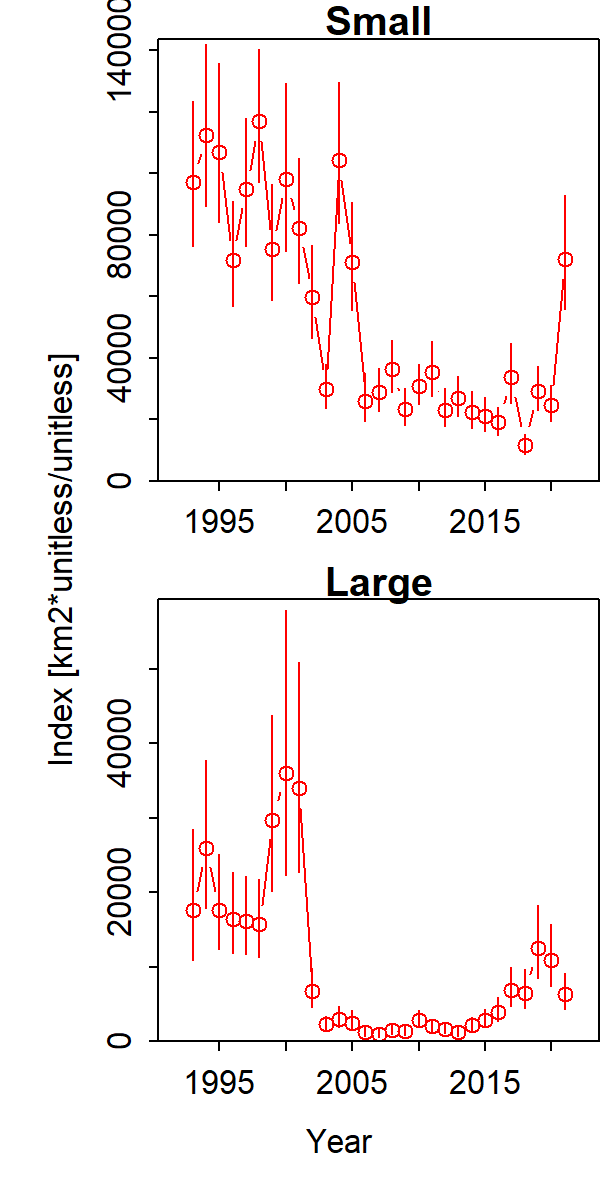

The table this chart was drawn from, first rows:
Category, Time, Stratum, Units, Estimate, Std. Error for Estimate, Std. Error for ln(Estimate)
Small, 1993, Stratum_1, [km2*unitless/unitless], 97068, 23355, 0.2406
Large, 1993, Stratum_1, [km2*unitless/unitless], 17601, 8447, 0.4799
Small, 1994, Stratum_1, [km2*unitless/unitless], 112600, 26139, 0.2321
Large, 1994, Stratum_1, [km2*unitless/unitless], 26008, 9725, 0.3739
Small, 1995, Stratum_1, [km2*unitless/unitless], 106991, 25594, 0.2392
Large, 1995, Stratum_1, [km2*unitless/unitless], 17616, 6230, 0.3537
Small, 1996, Stratum_1, [km2*unitless/unitless], 71942, 16994, 0.2362
Large, 1996, Stratum_1, [km2*unitless/unitless], 16384, 5364, 0.3274
Small, 1997, Stratum_1, [km2*unitless/unitless], 94909, 20625, 0.2173
Large, 1997, Stratum_1, [km2*unitless/unitless], 16145, 5102, 0.316
Small, 1998, Stratum_1, [km2*unitless/unitless], 116887, 21464, 0.1836
Large, 1998, Stratum_1, [km2*unitless/unitless], 15682, 5127, 0.3269
Small, 1999, Stratum_1, [km2*unitless/unitless], 75369, 18598, 0.2468
Large, 1999, Stratum_1, [km2*unitless/unitless], 29782, 11538, 0.3874
Small, 2000, Stratum_1, [km2*unitless/unitless], 98233, 27043, 0.2753
Large, 2000, Stratum_1, [km2*unitless/unitless], 35968, 17155, 0.477
Small, 2001, Stratum_1, [km2*unitless/unitless], 82283, 20170, 0.2451
Large, 2001, Stratum_1, [km2*unitless/unitless], 33988, 13749, 0.4045
Small, 2002, Stratum_1, [km2*unitless/unitless], 59674, 14927, 0.2501
Large, 2002, Stratum_1, [km2*unitless/unitless], 6729, 2519, 0.3743
Small, 2003, Stratum_1, [km2*unitless/unitless], 29928, 7203, 0.2407
Large, 2003, Stratum_1, [km2*unitless/unitless], 2234, 915.5, 0.4097
Small, 2004, Stratum_1, [km2*unitless/unitless], 104344, 22677, 0.2173
Large, 2004, Stratum_1, [km2*unitless/unitless], 2971, 1351, 0.4549
Small, 2005, Stratum_1, [km2*unitless/unitless], 71081, 17415, 0.245
Large, 2005, Stratum_1, [km2*unitless/unitless], 2472, 1291, 0.5224
Small, 2006, Stratum_1, [km2*unitless/unitless], 25967, 7680, 0.2958
Large, 2006, Stratum_1, [km2*unitless/unitless], 1204, 727.1, 0.6039
Small, 2007, Stratum_1, [km2*unitless/unitless], 28874, 7005, 0.2426
Large, 2007, Stratum_1, [km2*unitless/unitless], 978.9, 498.9, 0.5097
Small, 2008, Stratum_1, [km2*unitless/unitless], 36242, 8395, 0.2317
Large, 2008, Stratum_1, [km2*unitless/unitless], 1536, 738, 0.4804
Small, 2009, Stratum_1, [km2*unitless/unitless], 23457, 5868, 0.2502
Large, 2009, Stratum_1, [km2*unitless/unitless], 1316, 610.7, 0.4641
Small, 2010, Stratum_1, [km2*unitless/unitless], 30681, 6493, 0.2116
Large, 2010, Stratum_1, [km2*unitless/unitless], 2795, 1161, 0.4153
Small, 2011, Stratum_1, [km2*unitless/unitless], 35410, 8956, 0.2529
Large, 2011, Stratum_1, [km2*unitless/unitless], 1977, 828.7, 0.4193
Small, 2012, Stratum_1, [km2*unitless/unitless], 23158, 6220, 0.2686
Large, 2012, Stratum_1, [km2*unitless/unitless], 1608, 632.5, 0.3934
Small, 2013, Stratum_1, [km2*unitless/unitless], 26770, 6379, 0.2383
Large, 2013, Stratum_1, [km2*unitless/unitless], 1166, 526.3, 0.4513
Small, 2014, Stratum_1, [km2*unitless/unitless], 22266, 5907, 0.2653
Large, 2014, Stratum_1, [km2*unitless/unitless], 2166, 894.7, 0.4131
Small, 2015, Stratum_1, [km2*unitless/unitless], 20938, 5566, 0.2658
Large, 2015, Stratum_1, [km2*unitless/unitless], 2873, 1139, 0.3965
Small, 2016, Stratum_1, [km2*unitless/unitless], 18998, 4477, 0.2356
Large, 2016, Stratum_1, [km2*unitless/unitless], 3951, 1581, 0.4002
Small, 2017, Stratum_1, [km2*unitless/unitless], 33683, 9595, 0.2849
Large, 2017, Stratum_1, [km2*unitless/unitless], 6856, 2527, 0.3685
Small, 2018, Stratum_1, [km2*unitless/unitless], 11521, 3079, 0.2672
Large, 2018, Stratum_1, [km2*unitless/unitless], 6519, 2587, 0.3969
Small, 2019, Stratum_1, [km2*unitless/unitless], 29239, 7100, 0.2428
Large, 2019, Stratum_1, [km2*unitless/unitless], 12509, 4778, 0.3819
Small, 2020, Stratum_1, [km2*unitless/unitless], 24561, 5827, 0.2372
Large, 2020, Stratum_1, [km2*unitless/unitless], 10838, 4081, 0.3765
Small, 2021, Stratum_1, [km2*unitless/unitless], 71975, 18335, 0.2547
Large, 2021, Stratum_1, [km2*unitless/unitless], 6320, 2324, 0.3678
